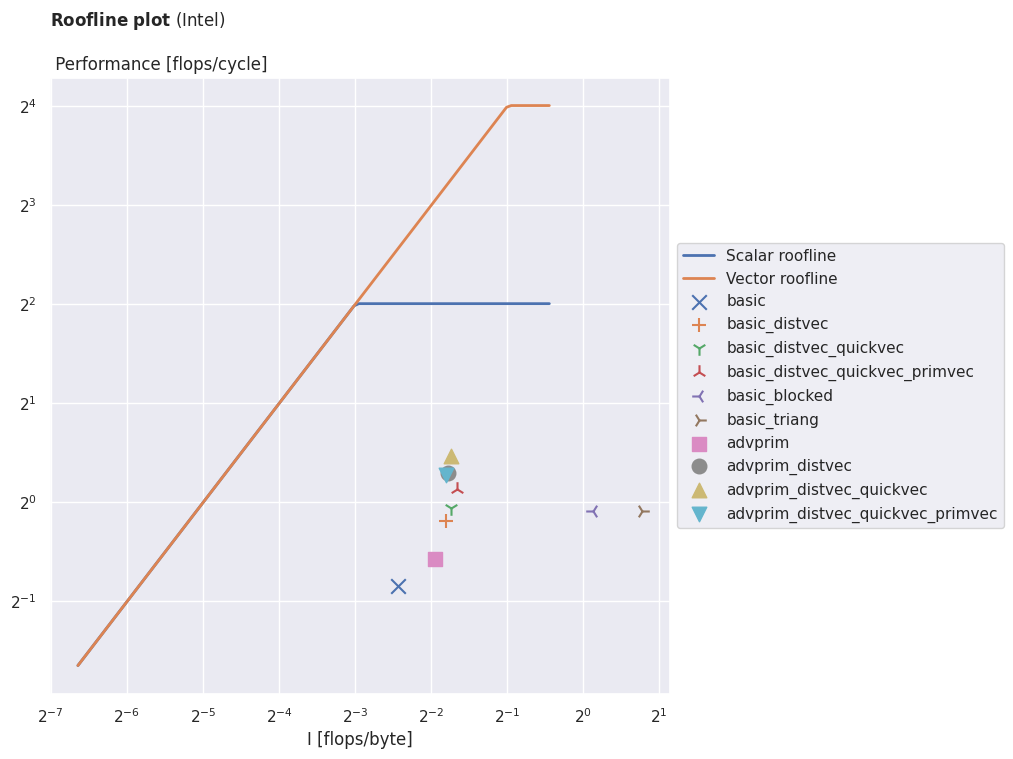

The matplotlib source for this figure: (Note: this script raises an exception after producing the figure.)
import matplotlib.pyplot as plt
import numpy as np
from math import log2
from collections import namedtuple
import seaborn as sns

sns.set_theme()


def create_roofline(beta, roof_1=None, roof_2=None, out_filename=None, system="Intel"):

    # Define Rooflines
    roofline = lambda i: np.minimum(i * beta, roof_1.pi)
    if roof_2 is not None:
        roofline_vectorized = lambda i: np.minimum(i * beta, roof_2.pi)

    # Create data for rooflines (with padding left and right)
    N = 100
    if roof_2 is not None:
        x_extent = [min(min(roof_1.OI, roof_2.OI)), max(max((roof_1.OI, roof_2.OI)))]
        x_padding = 2 * (x_extent[1] - x_extent[0])
        # x_range = [
        # log2((min(x_extent[0], min(roof_1.pi, roof_2.pi) / beta)) - x_padding),
        # log2((max(x_extent[1], max(roof_1.pi, roof_2.pi) / beta)) + x_padding)
        # ]
        x_range = [
            # Some heuristics
            log2(0.01),
            log2((max(x_extent[1], max(roof_1.pi, roof_2.pi) / beta)) + x_padding),
        ]
    else:
        x_extent = [min(roof_1.OI), max(roof_1.OI)]
        x_padding = 2 * (x_extent[1] - x_extent[0])
        # x_range = [
        # log2((min(x_extent[0], roof_1.pi / beta)) - x_padding),
        # log2((max(x_extent[1], roof_1.pi / beta)) + x_padding)
        # ]
        x_range = [
            log2((min(x_extent[0], roof_1.pi / beta))),
            log2((max(x_extent[1], roof_1.pi / beta))),
        ]

    x = np.logspace(x_range[0], x_range[1], N, base=2.0)
    y = roofline(x)
    if roof_2 is not None:
        y_vectorized = roofline_vectorized(x)

    fig = plt.figure(figsize=(8, 8))
    ax = fig.add_subplot(111)

    # Plot 1st roofline
    ax.plot(x, y, label="Scalar roofline", linewidth=2)
    # Plot 2nd roofline
    if roof_2 is not None:
        ax.plot(x, y_vectorized, label="Vector roofline", linewidth=2)

    ax.set_xlabel("I [flops/byte]")
    # ax.set_ylabel("Performance [FLOPs / cycle]")
    title = r"$\bf{Roofline\ plot}$ (" + system + ")"
    title += "\n\n Performance [flops/cycle]"
    ax.set_title(title, loc="left")

    ax.set_yscale("log", base=2)
    ax.set_xscale("log", base=2)

    P_restricted = []
    OI_merged = []
    labels_merged = []
    markers_merged = []

    # Gather measurements from all rooflines
    OI_merged.extend(roof_1.OI)
    P_restricted.extend(
        [min(roofline(roof_1.OI[i]), roof_1.P[i]) for i in range(len(roof_1.OI))]
    )
    labels_merged.extend(roof_1.labels)
    markers_merged.extend(roof_1.markers)

    # Optionally add data from second roofline
    if roof_2 is not None:
        OI_merged.extend(roof_2.OI)
        P_restricted.extend(
            [
                min(roofline_vectorized(roof_2.OI[i]), roof_2.P[i])
                for i in range(len(roof_2.OI))
            ]
        )
        labels_merged.extend(roof_2.labels)
        markers_merged.extend(roof_2.markers)

    # Plot all measurements
    for i in range(len(P_restricted)):
        ax.scatter(
            OI_merged[i],
            P_restricted[i],
            label=labels_merged[i],
            marker=markers_merged[i],
            s=110,
        )

    # ax.legend()
    ax.legend(loc="center left", bbox_to_anchor=(1, 0.5))

    # Save to file if requested
    if out_filename is not None:
        out_filename = "plots/roofline/" + out_filename + "_" + system + ".svg"
        fig.savefig(out_filename, bbox_inches="tight")


def get_basic_data_full(system):
    if system == "Intel":
        OI = [
            0.184961962919771,
            0.287174387196608,
            0.300471007575244,
            0.317883872804069,
            1.09707165841223,
            1.70252181905201,
        ]
        P = [
            0.556348234141028,
            0.871948888609612,
            0.960406357898148,
            1.09540163823838,
            0.937031545550276,
            0.937452388154464,
        ]
        labels = [
            "basic",
            "basic_distvec",
            "basic_distvec_quickvec",
            "basic_distvec_quickvec_primvec",
            "basic_blocked",
            "basic_triang",
        ]
        markers = ["x", "+", "1", "2", "3", "4"]
    else:
        OI = [0.17909045424534, 0.278472602157544, 0.291366471616787, 0.308249510493958]
        P = [0.635809892483325, 0.937797158145406, 1.08584416268159, 1.28755371235177]
        labels = [
            "basic",
            "basic_distvec",
            "basic_distvec_quickvec",
            "basic_distvec_quickvec_primvec",
        ]
        markers = ["x", "+", "1", "3"]

    return OI, P, labels, markers


def get_basic_data_short(system):
    if system == "Intel":
        OI = [
            0.184961962919771,
            0.317883872804069,
        ]
        P = [0.556348234141028, 1.09540163823838]
    else:
        OI = [0.17909045424534, 0.308249510493958]
        P = [0.635809892483325, 1.28755371235177]

    labels = [
        "basic",
        "basic_distvec_quickvec_primvec",
    ]
    markers = ["x", "+"]
    return OI, P, labels, markers


def get_advprim_data_full(system):
    if system == "Intel":
        OI = [
            0.259328495378513,
            0.291563710353463,
            0.300761044847042,
            0.286720553179578,
        ]
        P = [0.671533159591363, 1.22019982801778, 1.37466157995285, 1.20271114530254]
    else:
        OI = [
            0.256525267221385,
            0.288558240639693,
            0.297660768031818,
            0.282307425294498,
        ]
        P = [0.87654620238442, 1.48726132928545, 1.69627398352711, 1.34414452719806]
    labels = [
        "advprim",
        "advprim_distvec",
        "advprim_distvec_quickvec",
        "advprim_distvec_quickvec_primvec",
    ]
    markers = ["s", "o", "^", "v"]
    return OI, P, labels, markers


def get_advprim_data_short(system):
    if system == "Intel":
        OI = [
            0.259328495378513,
            0.300761044847042,
        ]
        P = [0.671533159591363, 1.37466157995285]
    else:
        OI = [
            0.256525267221385,
            0.297660768031818,
        ]
        P = [0.87654620238442, 1.69627398352711]
    labels = [
        "advprim",
        "advprim_distvec_quickvec",
    ]
    markers = ["s", "^"]
    return OI, P, labels, markers


def showcase():
    # Solution from Exercise 4.3 c)

    # Define hardware properties
    pi = 4  # [FLOP / cycle]
    pi_vec = 16  # [FLOP / cycle]
    beta = 25  # [Byte / cycle]

    # Define algorithms which are limited by the 1st roofline
    OI = [0.1875, 0.1875, 0.15]
    P = [3, 2, 3.75]
    labels = ["comp1", "comp2", "comp3"]
    markers = ["s", "o", "v"]

    # Define algorithms which are limited by the 2nd roofline
    OI_vec = [0.1875, 0.1875, 0.15]
    P_vec = [4.6875, 4.6875, 3.75]
    labels_vec = ["comp1_vec", "comp2_vec", "comp3_vec"]
    markers_vec = ["*", "+", "x"]

    Roofline = namedtuple("Roofline", ["pi", "OI", "P", "labels", "markers"])

    sequential = Roofline(pi, OI, P, labels, markers)
    vectorized = Roofline(pi_vec, OI_vec, P_vec, labels_vec, markers_vec)

    create_roofline(
        beta, roof_1=sequential, roof_2=vectorized, out_filename="showcase_roofline.svg"
    )


def main():
    system = "Intel"
    # system = "AMD"

    # Define hardware properties
    if system == "Intel":
        pi = 4  # [FLOP / cycle]
        pi_vec = 16  # [FLOP / cycle]
        beta = 31.79  # [Byte / cycle]
    else:
        pi = 6  # [FLOP / cycle]
        pi_vec = 24  # [FLOP / cycle]
        beta = 68.27  # [Byte / cycle]

    Roofline = namedtuple("Roofline", ["pi", "OI", "P", "labels", "markers"])

    # All optimizations
    sequential = Roofline(pi, *get_basic_data_full(system))
    vectorized = Roofline(pi_vec, *get_advprim_data_full(system))

    # Only baseline and best
    # sequential = Roofline(pi, *get_basic_data_short(system))
    # vectorized = Roofline(pi_vec, *get_advprim_data_short(system))

    create_roofline(
        beta,
        roof_1=sequential,
        roof_2=vectorized,
        out_filename="combined_extended_roofline",
        system=system,
    )


if __name__ == "__main__":
    main()
